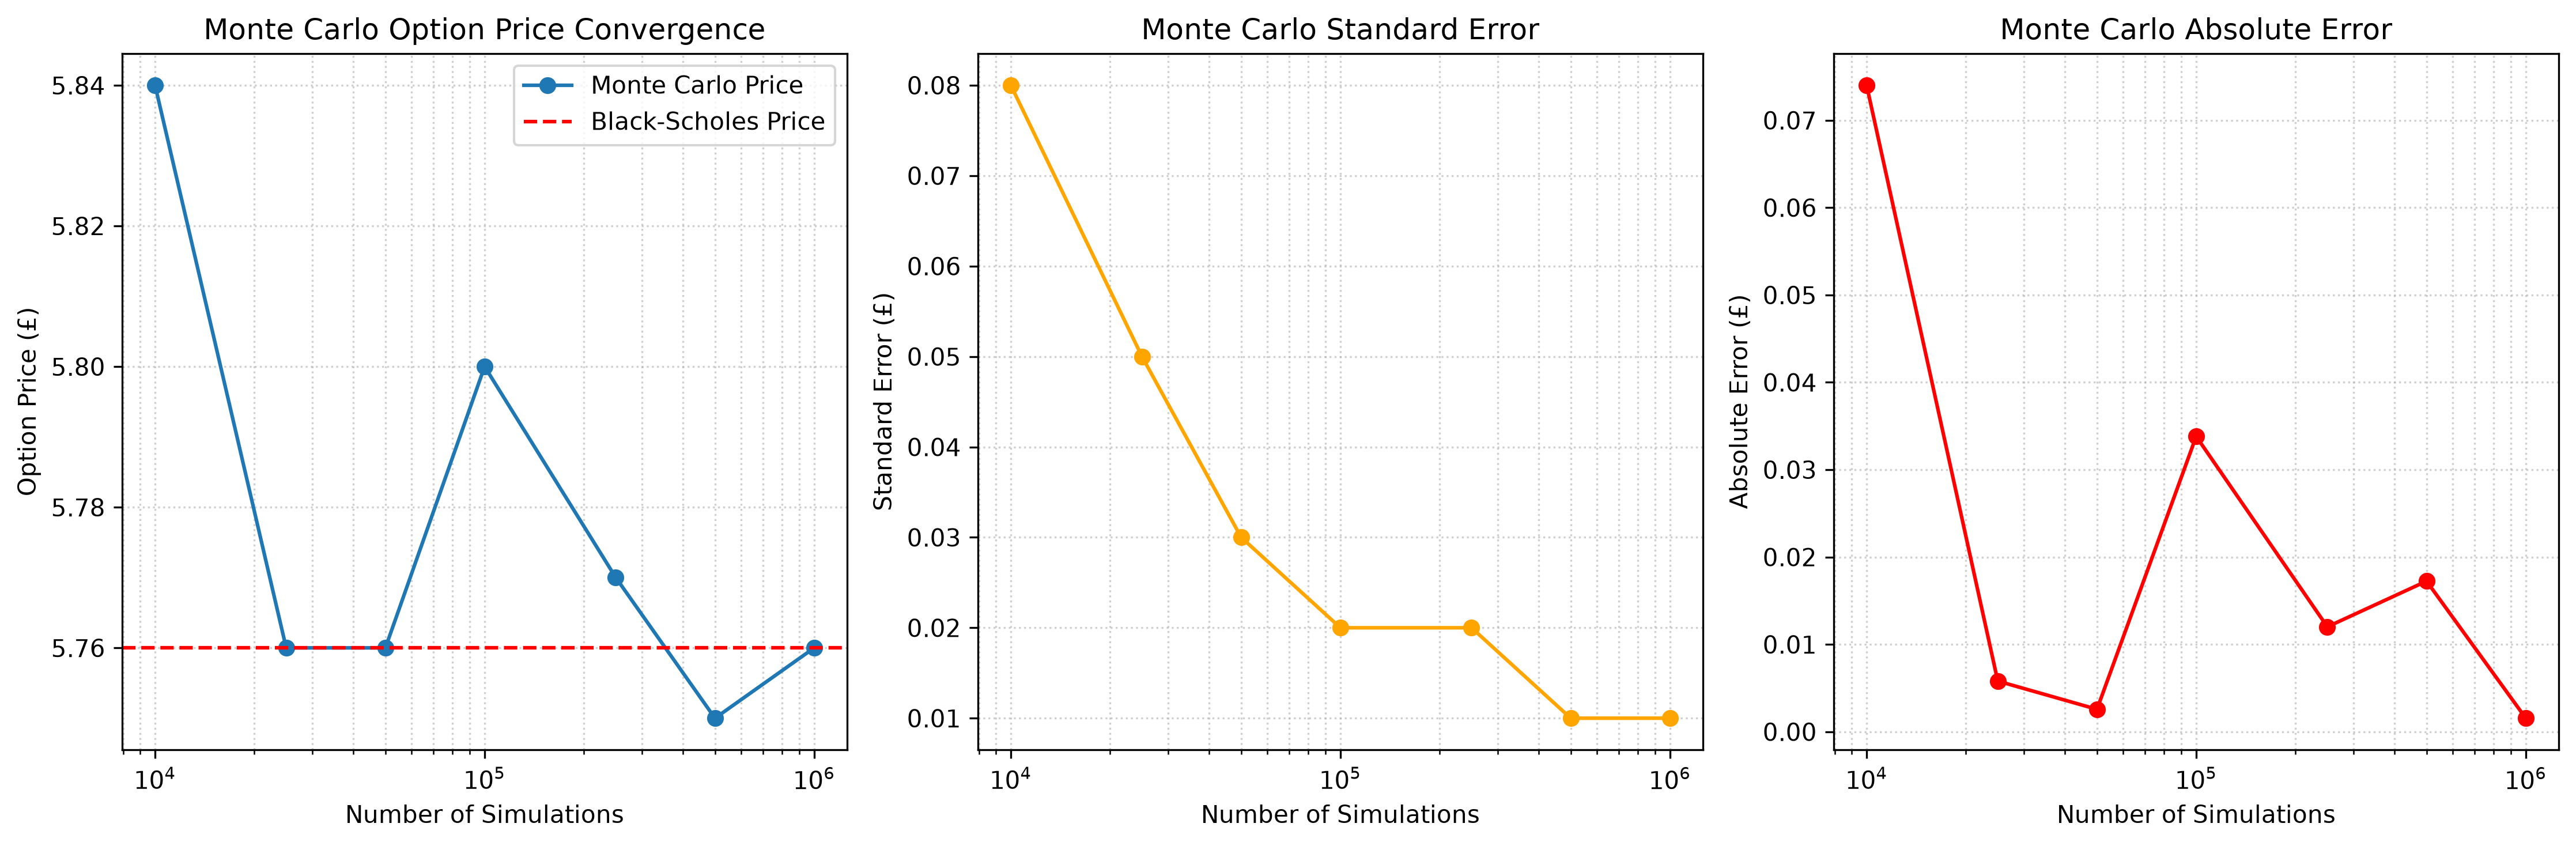

Source code (Python):
import numpy as np
import matplotlib.pyplot as plt

number_of_simulations = np.array([10000, 25000, 50000, 100000, 250000, 500000, 1000000])
monte_carlo_prices = np.array([5.84, 5.76, 5.76, 5.80, 5.77, 5.75, 5.76])
standard_errors = np.array([0.08, 0.05, 0.03, 0.02, 0.02, 0.01, 0.01])
absolute_errors = np.array([0.07401, 0.00580, 0.00257, 0.03381, 0.01201, 0.01724, 0.00155])
black_scholes_price = 5.76

fig, (ax1, ax2, ax3) = plt.subplots(1, 3, figsize=(15, 5))
ax1.plot(number_of_simulations, monte_carlo_prices, marker="o", label="Monte Carlo Price")
ax1.axhline(black_scholes_price, linestyle="--", color="red", label="Black-Scholes Price")
ax1.set_xscale("log")
ax1.set_xlabel("Number of Simulations")
ax1.set_ylabel("Option Price (£)")
ax1.set_title("Monte Carlo Option Price Convergence")
ax1.legend()
ax1.grid(True, which="both", linestyle=":", alpha=0.6)

ax2.plot(number_of_simulations, standard_errors, marker="o", color="orange")
ax2.set_xscale("log")
ax2.set_xlabel("Number of Simulations")
ax2.set_ylabel("Standard Error (£)")
ax2.set_title("Monte Carlo Standard Error")
ax2.grid(True, which="both", linestyle=":", alpha=0.6)

ax3.plot(number_of_simulations, absolute_errors, marker="o", color="red")
ax3.set_xscale("log")
ax3.set_xlabel("Number of Simulations")
ax3.set_ylabel("Absolute Error (£)")
ax3.set_title("Monte Carlo Absolute Error")
ax3.grid(True, which="both", linestyle=":", alpha=0.6)

plt.tight_layout()
plt.savefig("convergence_analysis.png", dpi=300, bbox_inches="tight")
plt.show()
